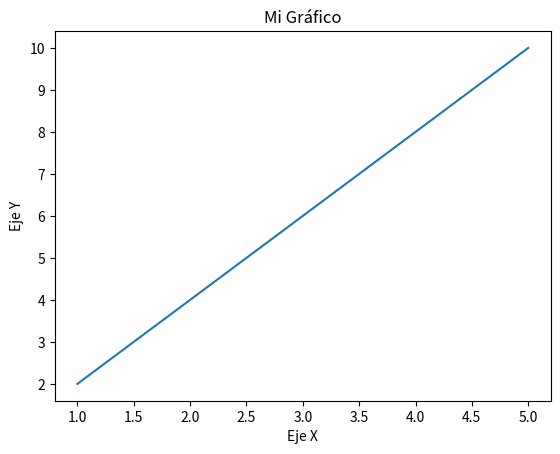

This figure's Python source:
import matplotlib.pyplot as plt

# Datos de ejemplo
x = [1, 2, 3, 4, 5]
y = [2, 4, 6, 8, 10]

# Crear el gráfico
plt.plot(x, y)

# Agregar etiquetas y título
plt.xlabel('Eje X')
plt.ylabel('Eje Y')
plt.title('Mi Gráfico')

# Mostrar el gráfico
plt.show()
#Este código creará un gráfico con los valores x en el eje horizontal y los valores y en el eje vertical. La función plot() traza los puntos en el gráfico y show() muestra el






###class 2
a=5+5
print(a)


print("Hola como cava ??? {}".format(a))
print("que onda"+str(a))
print(type(3.5))

pi=22/7
print(pi)

# Code cell 5
d = {'k1':['val1','val2','val3',{'we':['need','to','go',{'deeper':[1,2,3,'that']}]}]}
that=d['k1'][3]['we'][3]['deeper'][3]
print(that)









